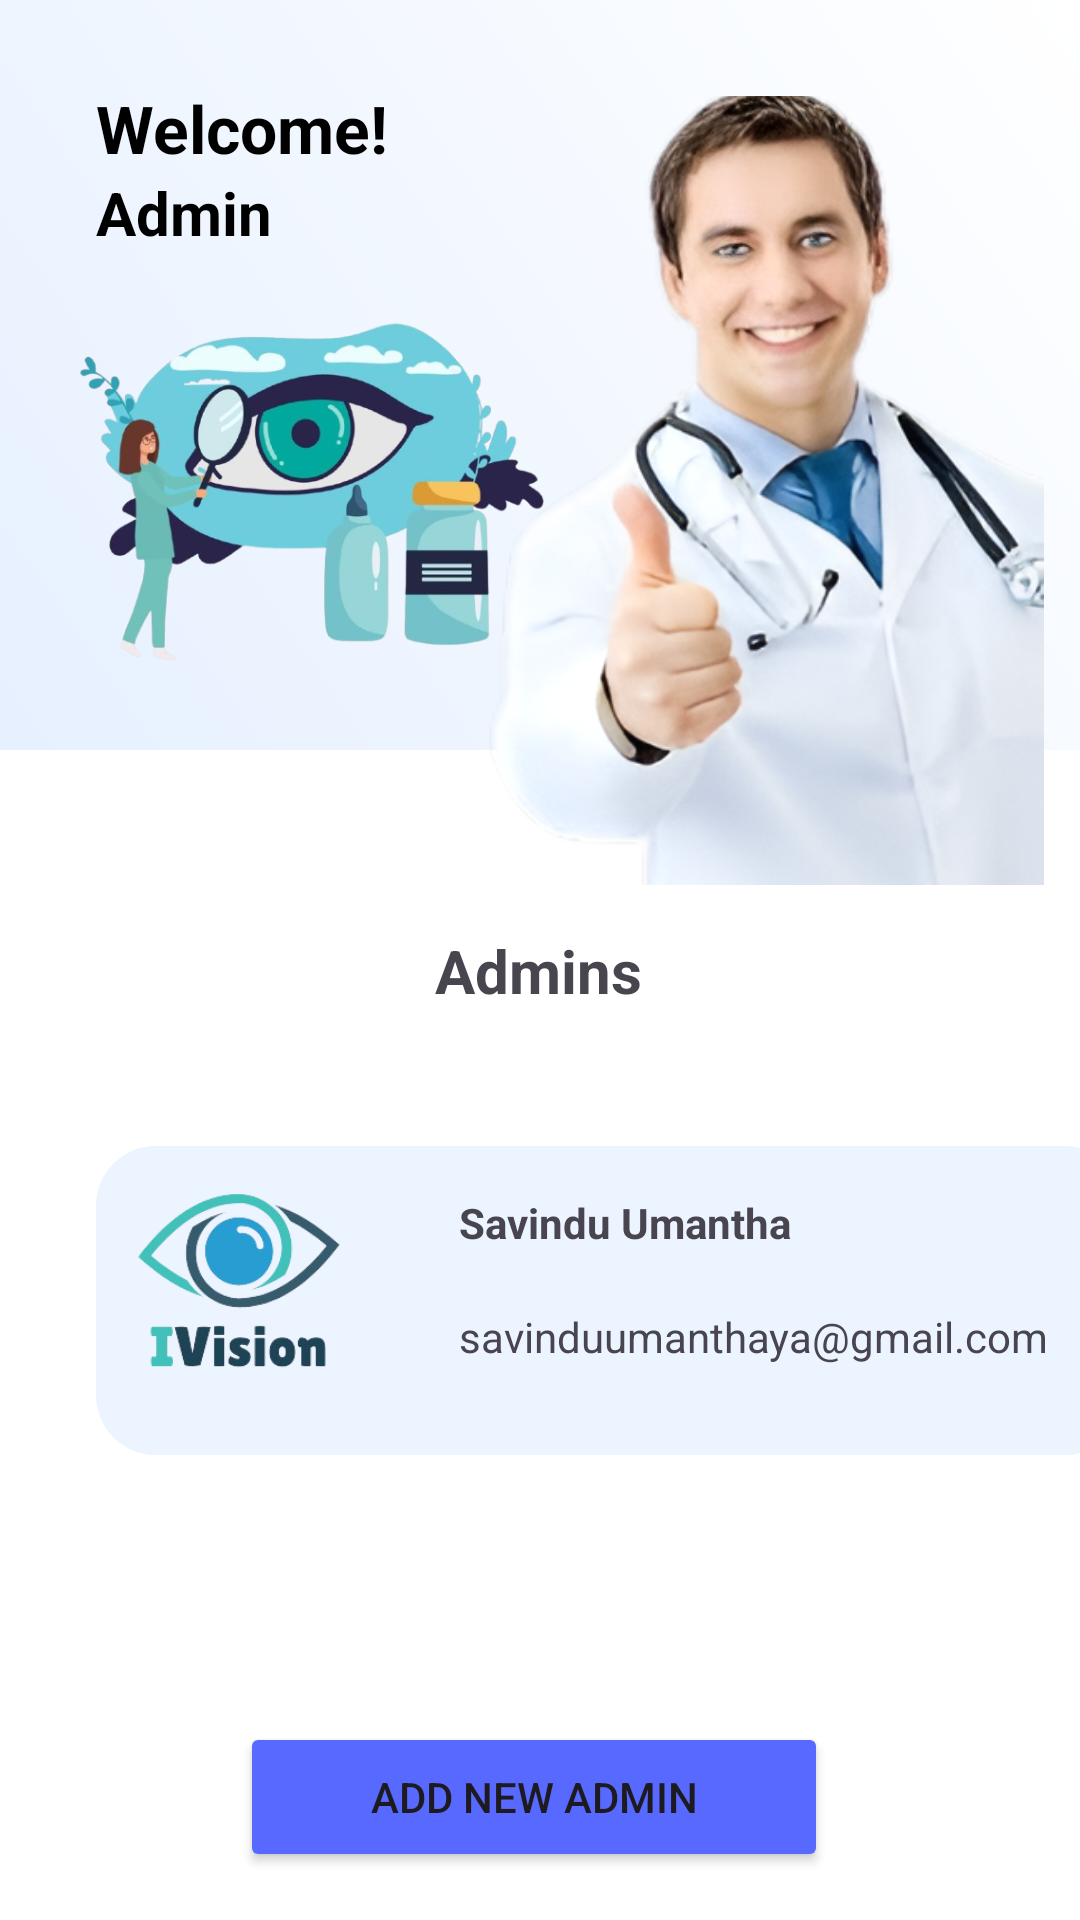

Produce the Android XML layout that renders to this screen, including the resource entries it uses.
<!-- AndroidManifest.xml: application theme Theme.Ivision -->
<!-- res/layout/fragment_add__admin.xml -->
<?xml version="1.0" encoding="utf-8"?>
<androidx.constraintlayout.widget.ConstraintLayout xmlns:android="http://schemas.android.com/apk/res/android"
    xmlns:app="http://schemas.android.com/apk/res-auto"
    xmlns:tools="http://schemas.android.com/tools"
    android:id="@+id/main"
    android:layout_width="match_parent"
    android:layout_height="match_parent"
    android:background="@color/white"
    tools:context=".Home">

    

    

    

    

    <ImageView
        android:id="@+id/background_wave"
        android:layout_width="0dp"
        android:layout_height="250dp"
        android:scaleType="fitXY"
        android:src="@drawable/bg_gradient"
        app:layout_constraintEnd_toEndOf="parent"
        app:layout_constraintHorizontal_bias="1.0"
        app:layout_constraintStart_toStartOf="parent"
        app:layout_constraintTop_toTopOf="parent" />

    <TextView
        android:id="@+id/welcome_text"
        android:layout_width="wrap_content"
        android:layout_height="wrap_content"
        android:layout_marginStart="32dp"
        android:layout_marginTop="28dp"
        android:text="Welcome!"
        android:textColor="@color/black"
        android:textSize="22sp"
        android:textStyle="bold"
        app:layout_constraintStart_toStartOf="parent"
        app:layout_constraintTop_toTopOf="@+id/background_wave" />

    <TextView
        android:id="@+id/user_name"
        android:layout_width="wrap_content"
        android:layout_height="wrap_content"
        android:text="Admin"
        android:textColor="@color/black"
        android:textSize="20sp"
        android:textStyle="bold"
        app:layout_constraintStart_toStartOf="@id/welcome_text"
        app:layout_constraintTop_toBottomOf="@id/welcome_text" />

    

    

    

    

    

    <ImageView
        android:id="@+id/doctor_image"
        android:layout_width="202dp"
        android:layout_height="263dp"
        android:layout_marginTop="32dp"

        android:scaleType="centerCrop"
        app:layout_constraintEnd_toEndOf="parent"
        app:layout_constraintHorizontal_bias="0.923"
        app:layout_constraintStart_toStartOf="parent"
        app:layout_constraintTop_toTopOf="@+id/background_wave"
        app:srcCompat="@drawable/doctor3" />

    <ImageView
        android:id="@+id/imageView17"
        android:layout_width="158dp"
        android:layout_height="159dp"
        android:layout_marginStart="24dp"
        app:layout_constraintStart_toStartOf="parent"
        app:layout_constraintTop_toBottomOf="@+id/user_name"
        app:srcCompat="@drawable/ani" />

    <TextView
        android:id="@+id/textView41"
        android:layout_width="223dp"
        android:layout_height="32dp"
        android:layout_marginTop="60dp"
        android:text="Admins"
        android:textAlignment="center"
        android:textSize="20sp"
        android:textStyle="bold"
        app:layout_constraintEnd_toEndOf="parent"
        app:layout_constraintHorizontal_bias="0.497"
        app:layout_constraintStart_toStartOf="parent"
        app:layout_constraintTop_toBottomOf="@+id/background_wave" />

    <androidx.constraintlayout.widget.ConstraintLayout
        android:id="@+id/cardView7"
        android:layout_width="343dp"
        android:layout_height="103dp"
        android:layout_marginStart="32dp"
        android:layout_marginTop="40dp"
        android:layout_marginEnd="32dp"
        android:background="@drawable/rounded_bg"
        app:layout_constraintEnd_toEndOf="parent"
        app:layout_constraintHorizontal_bias="0.0"
        app:layout_constraintStart_toStartOf="parent"
        app:layout_constraintTop_toBottomOf="@+id/textView41">

        <ImageView
            android:id="@+id/imageView10"
            android:layout_width="86dp"
            android:layout_height="98dp"
            android:layout_marginStart="7dp"
            android:src="@drawable/logo"
            app:layout_constraintBottom_toBottomOf="parent"
            app:layout_constraintStart_toStartOf="parent"
            app:layout_constraintTop_toTopOf="parent"
            app:layout_constraintVertical_bias="0.0" />

        <TextView
            android:id="@+id/textView49"
            android:layout_width="166dp"
            android:layout_height="22dp"
            android:layout_marginTop="16dp"
            android:text="Savindu Umantha"
            android:textAlignment="viewStart"
            android:textStyle="bold"
            app:layout_constraintEnd_toEndOf="parent"
            app:layout_constraintHorizontal_bias="0.333"
            app:layout_constraintStart_toEndOf="@+id/imageView10"
            app:layout_constraintTop_toTopOf="parent" />

        <TextView
            android:id="@+id/textView50"
            android:layout_width="wrap_content"
            android:layout_height="wrap_content"
            android:layout_marginStart="28dp"
            android:layout_marginTop="16dp"
            android:text="savinduumanthaya@gmail.com"
            app:layout_constraintEnd_toEndOf="parent"
            app:layout_constraintHorizontal_bias="0.0"
            app:layout_constraintStart_toEndOf="@+id/imageView10"
            app:layout_constraintTop_toBottomOf="@+id/textView49" />
    </androidx.constraintlayout.widget.ConstraintLayout>

    <Button
        android:id="@+id/add_admin"
        android:layout_width="196dp"
        android:layout_height="50dp"
        android:layout_marginStart="8dp"
        android:layout_marginTop="80dp"
        android:layout_marginEnd="8dp"
        android:layout_marginBottom="16dp"
        android:backgroundTint="@color/blue"
        android:text="Add New Admin"
        app:layout_constraintBottom_toBottomOf="parent"
        app:layout_constraintEnd_toEndOf="parent"
        app:layout_constraintHorizontal_bias="0.487"
        app:layout_constraintStart_toStartOf="parent"
        app:layout_constraintTop_toBottomOf="@+id/cardView7"
        app:layout_constraintVertical_bias="1.0" />


</androidx.constraintlayout.widget.ConstraintLayout>
<!-- resources referenced by this layout -->
<resources>
  <color name="black">#FF000000</color>
  <color name="blue">#5769fe</color>
  <color name="white">#FFFFFFFF</color>
  <!-- drawable ani: png bitmap (drawable, 175285 bytes) -->
  <!-- drawable bg_gradient (drawable) -->
  <shape xmlns:android="http://schemas.android.com/apk/res/android"
      android:shape="rectangle">
      <gradient
          android:angle="45"
          android:startColor="#E6F0FF"
          android:endColor="#FFFFFF"
          android:type="linear"/>
  </shape>
  <!-- drawable doctor3: png bitmap (drawable, 220509 bytes) -->
  <!-- drawable logo: png bitmap (drawable, 35100 bytes) -->
  <!-- drawable rounded_bg (drawable) -->
  <shape xmlns:android="http://schemas.android.com/apk/res/android"
      android:shape="rectangle">
  
      <solid android:color="@color/light_blue" />
  
      <corners android:radius="20dp" />
  </shape>
  <style name="Theme.Ivision" parent="Base.Theme.Ivision" />
  <color name="light_blue">#ecf4ff</color>
  <style name="Base.Theme.Ivision" parent="Theme.Material3.DayNight.NoActionBar">
          
          
      </style>
</resources>
